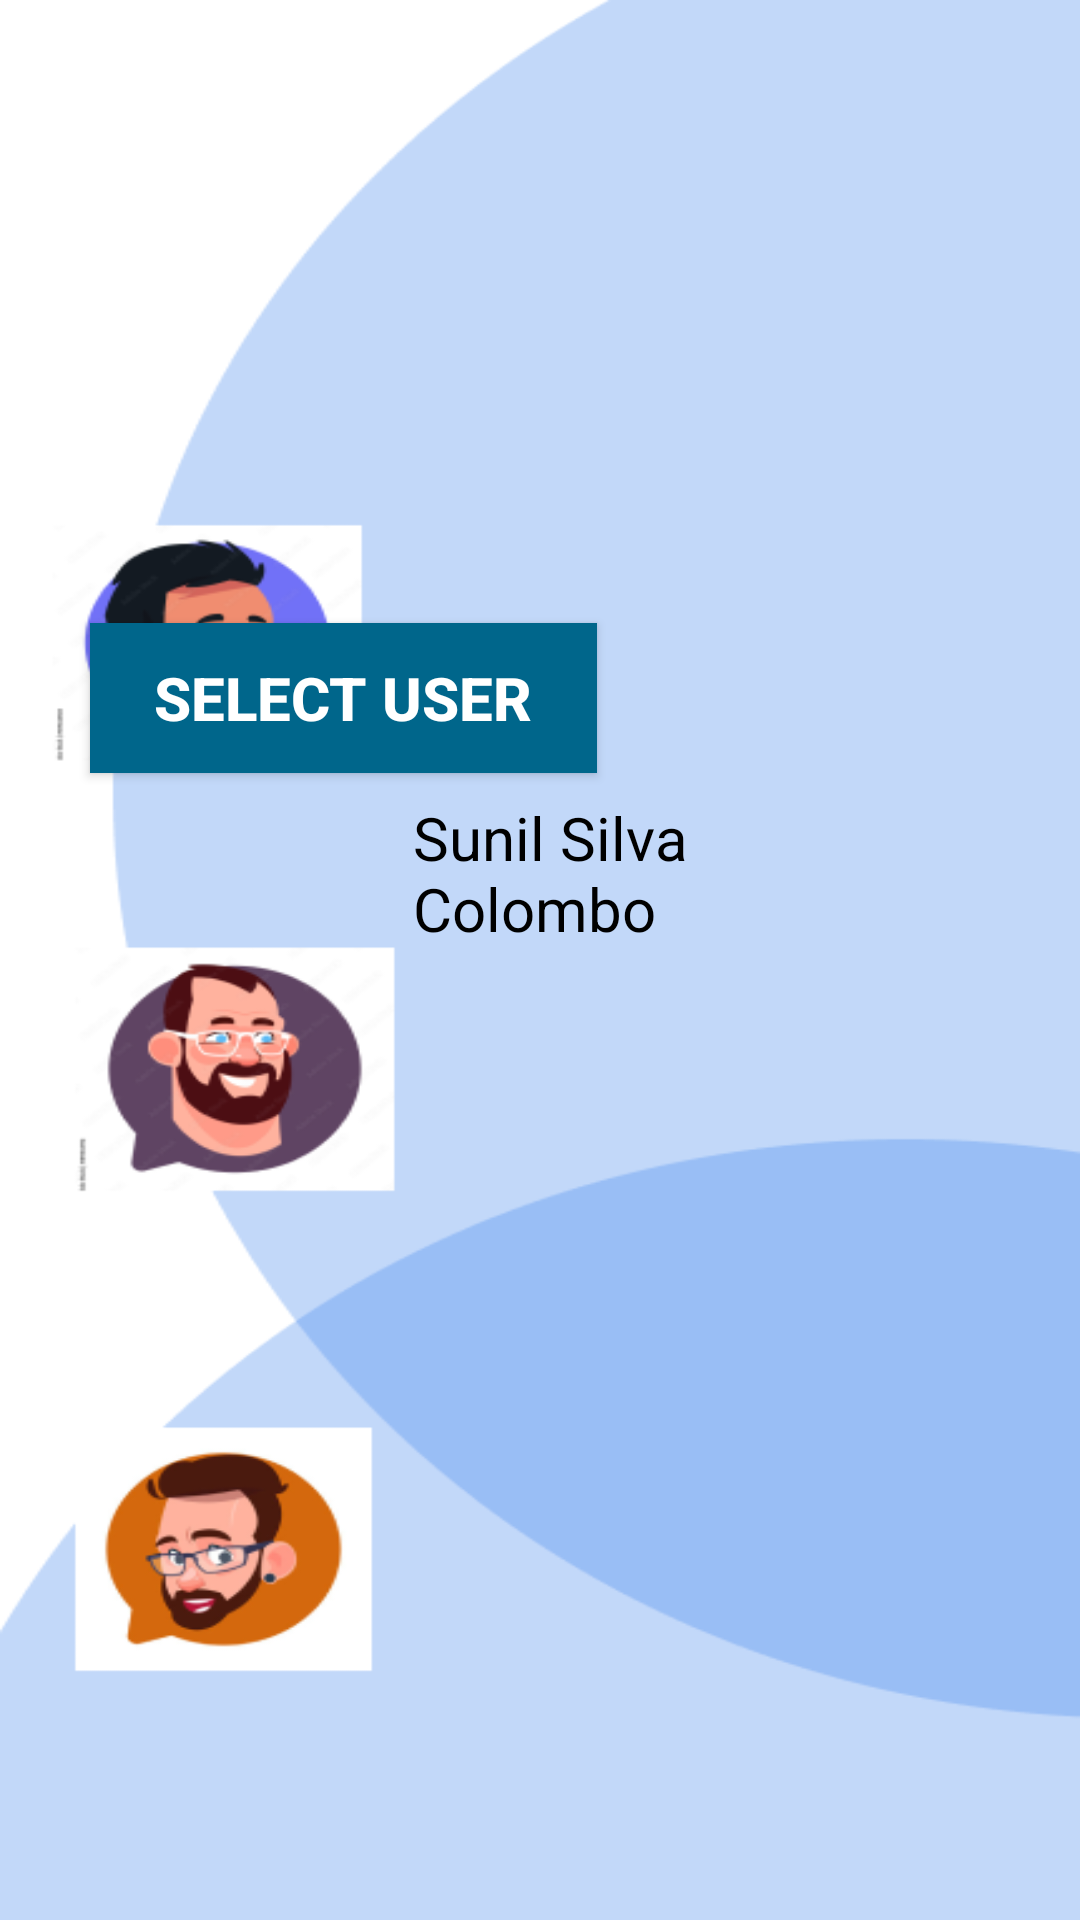

Write the Android layout XML for this screen, with the resource values it uses.
<!-- AndroidManifest.xml: application theme Theme.UEEAPP -->
<!-- res/layout/activity_elec_list.xml -->
<?xml version="1.0" encoding="utf-8"?>
<androidx.constraintlayout.widget.ConstraintLayout xmlns:android="http://schemas.android.com/apk/res/android"
    xmlns:app="http://schemas.android.com/apk/res-auto"
    xmlns:tools="http://schemas.android.com/tools"
    android:layout_width="match_parent"
    android:layout_height="match_parent"
    android:background="@drawable/userlist"
    tools:context=".ElecList">

    <TextView
        android:id="@+id/textView7"
        android:layout_width="wrap_content"
        android:layout_height="wrap_content"
        android:layout_marginStart="163dp"
        android:layout_marginTop="551dp"
        android:layout_marginEnd="128dp"
        android:layout_marginBottom="130dp"
        android:text="Kamal Perera&#xA;Dehiwala"
        android:textColor="@android:color/black"
        android:textSize="20sp"
        app:layout_constraintBottom_toBottomOf="parent"
        app:layout_constraintEnd_toEndOf="parent"
        app:layout_constraintStart_toStartOf="parent"
        app:layout_constraintTop_toTopOf="parent" />

    <TextView
        android:id="@+id/textView6"
        android:layout_width="175dp"
        android:layout_height="107dp"
        android:layout_marginStart="163dp"
        android:layout_marginTop="8dp"
        android:layout_marginEnd="73dp"
        android:text="Sunil Silva&#xA;Colombo"
        android:textColor="@android:color/black"
        android:textSize="20sp"
        app:layout_constraintBottom_toTopOf="@+id/button2"
        app:layout_constraintEnd_toEndOf="parent"
        app:layout_constraintStart_toStartOf="parent"
         />

    <TextView
        android:id="@+id/textView5"
        android:layout_width="wrap_content"
        android:layout_height="wrap_content"
        android:layout_marginStart="163dp"
        android:layout_marginTop="216dp"
        android:layout_marginEnd="94dp"
        android:layout_marginBottom="464dp"
        android:text="Jhone Fernandaz&#xA;Kandy"
        android:textColor="@android:color/black"
        android:textSize="20sp"
        app:layout_constraintBottom_toBottomOf="parent"
        app:layout_constraintEnd_toEndOf="parent"
        app:layout_constraintStart_toStartOf="parent"
        app:layout_constraintTop_toTopOf="parent" />

    <TextView
        android:id="@+id/textView4"
        android:layout_width="wrap_content"
        android:layout_height="wrap_content"
        android:layout_marginStart="16dp"
        android:layout_marginTop="124dp"
        android:layout_marginEnd="191dp"
        android:layout_marginBottom="580dp"
        android:text="Select your user profile"
        android:textColor="@android:color/black"
        android:textSize="20sp"
        app:layout_constraintBottom_toBottomOf="parent"
        app:layout_constraintEnd_toEndOf="parent"
        app:layout_constraintStart_toStartOf="parent"
        app:layout_constraintTop_toTopOf="parent" />

    <TextView
        android:id="@+id/textView"
        android:layout_width="wrap_content"
        android:layout_height="wrap_content"
        android:layout_marginStart="16dp"
        android:layout_marginTop="31dp"
        android:layout_marginEnd="115dp"
        android:layout_marginBottom="673dp"
        android:text="Welcome to Electrical Services"
        android:textColor="@android:color/black"
        android:textSize="20sp"
        android:textStyle="bold"
        app:layout_constraintBottom_toBottomOf="parent"
        app:layout_constraintEnd_toEndOf="parent"
        app:layout_constraintStart_toStartOf="parent"
        app:layout_constraintTop_toTopOf="parent" />

    <Button
        android:id="@+id/buttonuser1"
        android:layout_width="169dp"
        android:layout_height="50dp"
        android:layout_marginStart="30dp"
        android:layout_marginTop="37dp"
        android:layout_marginEnd="212dp"
        android:layout_marginBottom="8dp"
        android:text="Select User"
        android:background="@color/material_dynamic_primary40"
        android:textColor="@android:color/white"
        android:textStyle="bold"
        android:textSize="20dp"
        app:layout_constraintBottom_toTopOf="@+id/textView6"
        app:layout_constraintEnd_toEndOf="parent"
        app:layout_constraintHorizontal_bias="0.0"
        app:layout_constraintStart_toStartOf="parent"
        app:layout_constraintTop_toBottomOf="@+id/textView5" />

    <Button
        android:id="@+id/button2"
        android:layout_width="169dp"
        android:layout_height="50dp"
        android:layout_marginStart="30dp"
        android:layout_marginTop="4dp"
        android:layout_marginEnd="244dp"
        android:layout_marginBottom="30dp"
        android:text="Select User"
        app:layout_constraintBottom_toTopOf="@+id/textView7"
        app:layout_constraintEnd_toStartOf="@+id/textView6"
        app:layout_constraintStart_toStartOf="parent"
        app:layout_constraintTop_toBottomOf="@+id/textView6" />

    <Button
        android:id="@+id/button3"
        android:layout_width="169dp"
        android:layout_height="50dp"
        android:layout_marginStart="30dp"
        android:layout_marginTop="653dp"
        android:layout_marginEnd="212dp"
        android:layout_marginBottom="28dp"
        android:text="Select User"
        android:background="@color/material_dynamic_primary40"
        android:textColor="@android:color/white"
        android:textStyle="bold"
        android:textSize="20dp"
        app:layout_constraintBottom_toBottomOf="parent"
        app:layout_constraintEnd_toEndOf="parent"
        app:layout_constraintStart_toStartOf="parent"
        app:layout_constraintTop_toTopOf="parent" />

    <Button
        android:id="@+id/buttonuser3"
        android:layout_width="169dp"
        android:layout_height="50dp"
        android:layout_marginStart="30dp"
        android:layout_marginTop="471dp"
        android:layout_marginEnd="212dp"
        android:layout_marginBottom="210dp"
        android:text="Select User"

        android:background="@color/material_dynamic_primary40"
        android:textColor="@android:color/white"
        android:textStyle="bold"
        android:textSize="20dp"
        app:layout_constraintBottom_toBottomOf="parent"
        app:layout_constraintEnd_toEndOf="parent"
        app:layout_constraintStart_toStartOf="parent"
        app:layout_constraintTop_toTopOf="parent" />
</androidx.constraintlayout.widget.ConstraintLayout>
<!-- resources referenced by this layout -->
<resources>
  <!-- drawable userlist: png bitmap (drawable, 50048 bytes) -->
  <style name="Theme.UEEAPP" parent="Base.Theme.UEEAPP" />
  <style name="Base.Theme.UEEAPP" parent="Theme.Material3.DayNight.NoActionBar">
          
          
      </style>
</resources>
